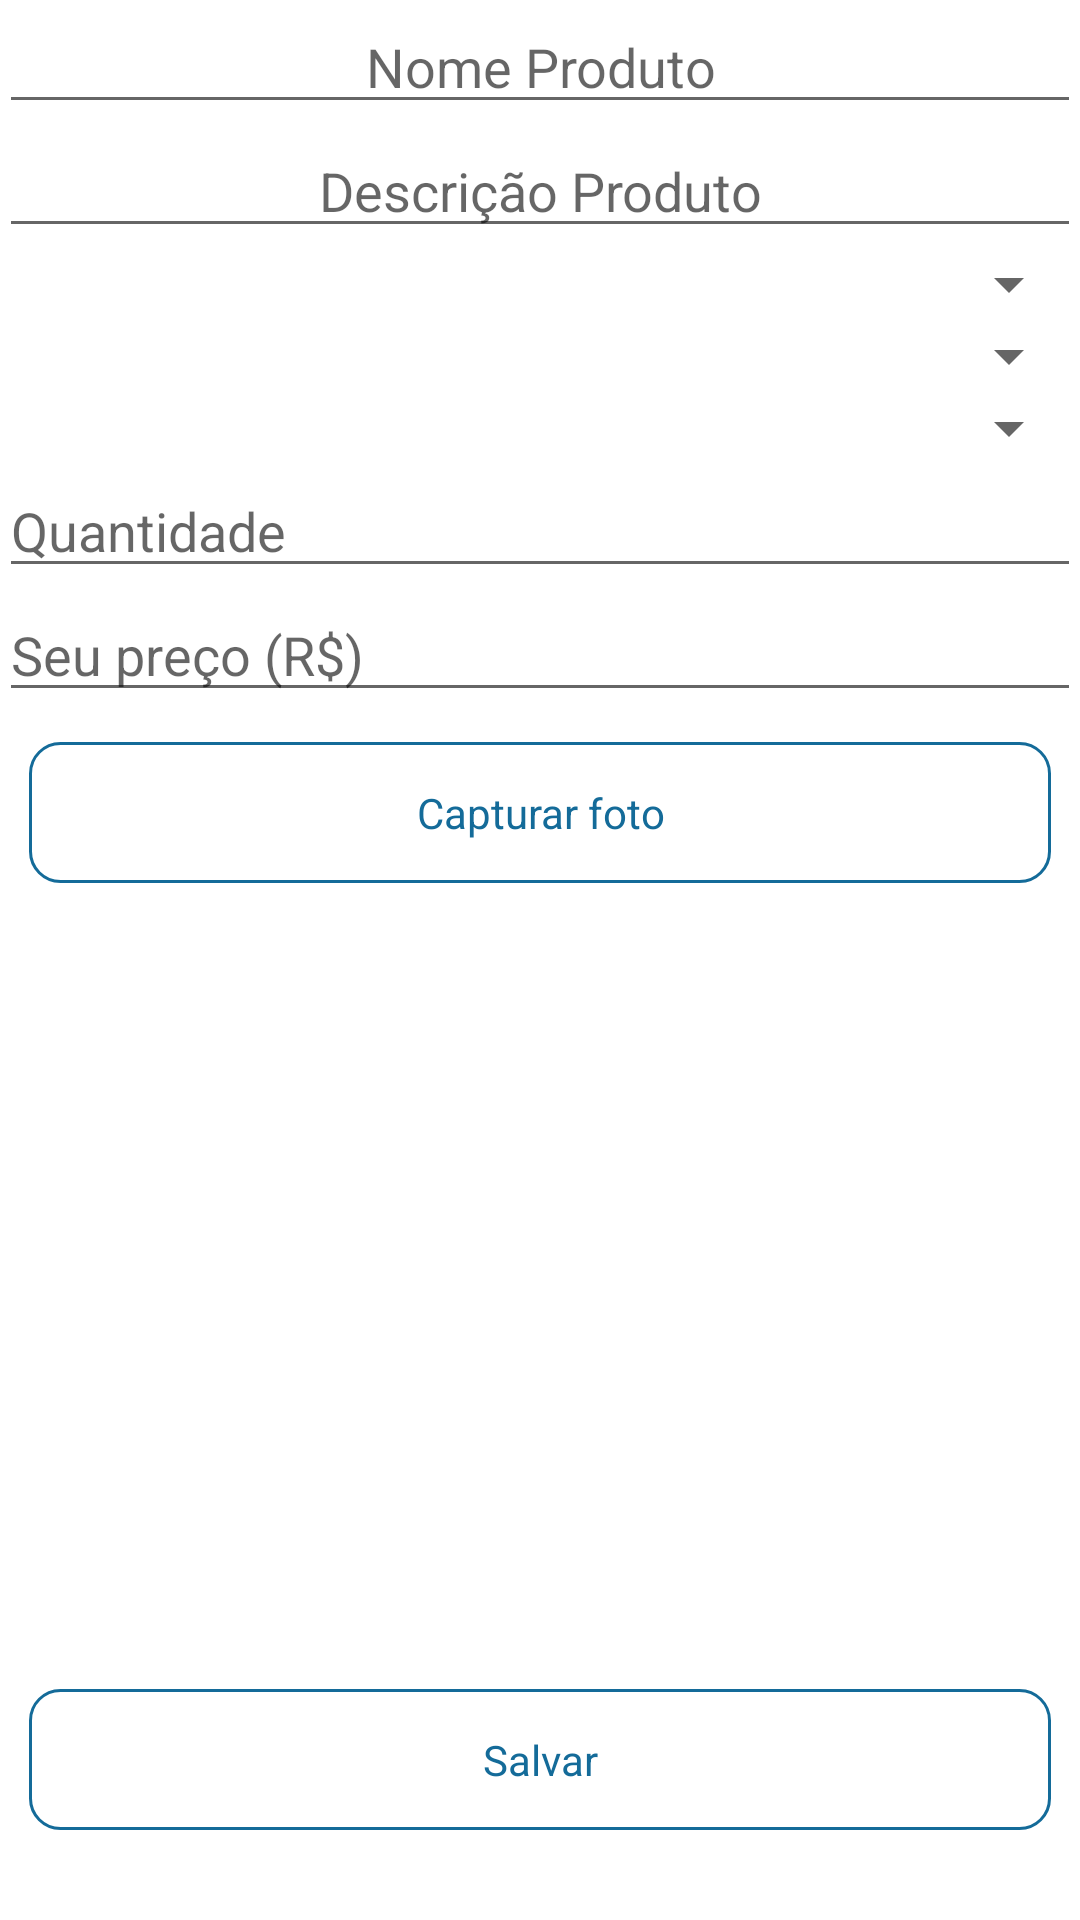

Produce the Android XML layout that renders to this screen, including the resource entries it uses.
<!-- AndroidManifest.xml: application theme AppTheme -->
<!-- res/layout/adicionar_produto.xml -->
<LinearLayout xmlns:android="http://schemas.android.com/apk/res/android"
    xmlns:tools="http://schemas.android.com/tools"
    xmlns:app="http://schemas.android.com/apk/res-auto"
    android:layout_width="match_parent"
    android:layout_height="match_parent"
    android:paddingLeft="@dimen/activity_horizontal_margin"
    android:paddingRight="@dimen/activity_horizontal_margin"
    android:paddingTop="@dimen/activity_vertical_margin"
    android:paddingBottom="@dimen/activity_vertical_margin"
    android:orientation="vertical"
    android:weightSum="0">

    <LinearLayout
        android:orientation="horizontal"
        android:layout_width="match_parent"
        android:layout_height="wrap_content"
        android:layout_gravity="center_horizontal">

        
            
            
            
            

        <EditText
            android:layout_width="fill_parent"
            android:layout_height="wrap_content"
            android:id="@+id/nome_produto"
            android:textAlignment="center"
            android:hint="Nome Produto"/>

    </LinearLayout>

    <LinearLayout
        android:orientation="horizontal"
        android:layout_width="match_parent"
        android:layout_height="wrap_content"
        android:layout_gravity="center_horizontal">

        
            
            
            
            

        <EditText
            android:layout_width="fill_parent"
            android:layout_height="wrap_content"
            android:id="@+id/desc_produto"
            android:textAlignment="center"
            android:hint="Descrição Produto"/>

    </LinearLayout>

    <LinearLayout
        android:orientation="horizontal"
        android:layout_width="match_parent"
        android:layout_height="wrap_content"
        android:layout_gravity="center_horizontal">

        
            
            
            

        <Spinner
            android:id="@+id/marca"
            android:layout_width="fill_parent"
            android:layout_height="wrap_content"
            android:spinnerMode="dialog"
            android:prompt="@string/sel_marca"/>

    </LinearLayout>

    <LinearLayout
        android:orientation="horizontal"
        android:layout_width="match_parent"
        android:layout_height="wrap_content"
        android:layout_gravity="center_horizontal">

        
            
            
            

        <Spinner
            android:id="@+id/familia"
            android:layout_width="fill_parent"
            android:layout_height="wrap_content"
            android:spinnerMode="dialog"
            android:prompt="@string/sel_familia"/>

    </LinearLayout>

    <LinearLayout
        android:orientation="horizontal"
        android:layout_width="match_parent"
        android:layout_height="wrap_content"
        android:layout_gravity="center_horizontal">

        
            
            
            

        <Spinner
            android:id="@+id/divisao"
            android:layout_width="fill_parent"
            android:layout_height="wrap_content"
            android:spinnerMode="dialog"
            android:prompt="@string/sel_divisao"/>

    </LinearLayout>

    <LinearLayout
        android:orientation="horizontal"
        android:layout_width="match_parent"
        android:layout_height="wrap_content"
        android:layout_gravity="center_horizontal">

        
            
            
            
            

        <EditText
            android:id="@+id/quant"
            android:layout_width="fill_parent"
            android:layout_height="wrap_content"
            android:fontFamily="sans-serif"
            android:inputType="number"
            android:maxLength="3"
            android:hint="Quantidade"/>

    </LinearLayout>


    <LinearLayout
        android:orientation="horizontal"
        android:layout_width="match_parent"
        android:layout_height="wrap_content"
        android:layout_gravity="center_horizontal">

        
            
            
            

        <EditText
            android:id="@+id/reais"
            android:layout_width="fill_parent"
            android:layout_height="wrap_content"
            android:inputType="numberDecimal"
            android:maxLength="9"
            android:hint="Seu preço (R$)"/>

        </LinearLayout>

    <LinearLayout
        android:orientation="horizontal"
        android:layout_width="match_parent"
        android:layout_height="wrap_content"
        android:layout_gravity="center_horizontal">

        
            
            
            

        <Button
            android:text="@string/cap_foto"
            android:id="@+id/btnFoto"
            android:visibility="visible"
            style="@style/MyButton"/>

    </LinearLayout>

    <ImageView
        android:layout_width="fill_parent"
        android:layout_height="100dp"
        android:id="@+id/foto"
        android:visibility="visible"
        android:layout_gravity="center"/>

    <LinearLayout
        android:layout_width="match_parent"
        android:layout_height="0dp"
        android:layout_weight="1"
        android:gravity="bottom">

        <Button
            style="@style/MyButton"
            android:text="@string/salvar"
            android:id="@+id/btnAdicionar" />

    </LinearLayout>

</LinearLayout>
<!-- resources referenced by this layout -->
<resources>
  <string name="cap_foto">Capturar foto</string>
  <string name="salvar">Salvar</string>
  <string name="sel_divisao">Selecione uma divisão</string>
  <string name="sel_familia">Selecione uma família</string>
  <string name="sel_marca">Selecione uma marca</string>
  <style name="MyButton" parent="android:style/Widget.Button">
  
          <item name="android:background">@drawable/rounded_button</item>
          <item name="android:textColor">@color/azul</item>
          <item name="android:layout_margin">10dp</item>
          <item name="android:layout_width">fill_parent</item>
          <item name="android:layout_height">wrap_content</item>
  
          
          <item name="background">@drawable/rounded_button</item>
  
      </style>
  <style name="AppTheme" parent="Theme.AppCompat.Light.DarkActionBar">
  
          <item name="android:actionBarStyle">@style/MyActionBar</item>
          <item name="android:windowBackground">@color/branco</item>
          <item name="android:colorBackground">@color/branco</item>
          <item name="android:buttonStyle">@style/MyButton</item>
  
          
          <item name="actionBarStyle">@style/MyActionBar</item>
  
      </style>
  <!-- drawable rounded_button (drawable) -->
  <?xml version="1.0" encoding="utf-8"?>
  <shape
      xmlns:android="http://schemas.android.com/apk/res/android"
      android:shape="rectangle">
  
      
      <solid
          android:color="#00000000" >
      </solid>
  
      
      <stroke
          android:width="1dp"
          android:color="@color/azul" >
      </stroke>
  
      
      <padding
          android:left="14dp"
          android:top="14dp"
          android:right="14dp"
          android:bottom="14dp"    >
      </padding>
  
      
      <corners
          android:radius="10dp"   >
      </corners>
  
  </shape>
  <item name="azul" type="color">#146B99</item>
  <style name="MyActionBar" parent="@style/Widget.AppCompat.Light.ActionBar.Solid.Inverse">
  
          <item name="android:background">@color/branco</item>
          <item name="android:titleTextStyle">@style/MyActionBarTitleText</item>
  
          
          <item name="background">@color/branco</item>
          <item name="titleTextStyle">@style/MyActionBarTitleText</item>
  
      </style>
  <item name="branco" type="color">#FFFFFF</item>
  <style name="MyActionBarTitleText" parent="@style/TextAppearance.AppCompat.Widget.ActionBar.Title">
  
          <item name="android:textColor">@color/preto</item>
  
      </style>
  <item name="preto" type="color">#404042</item>
</resources>
